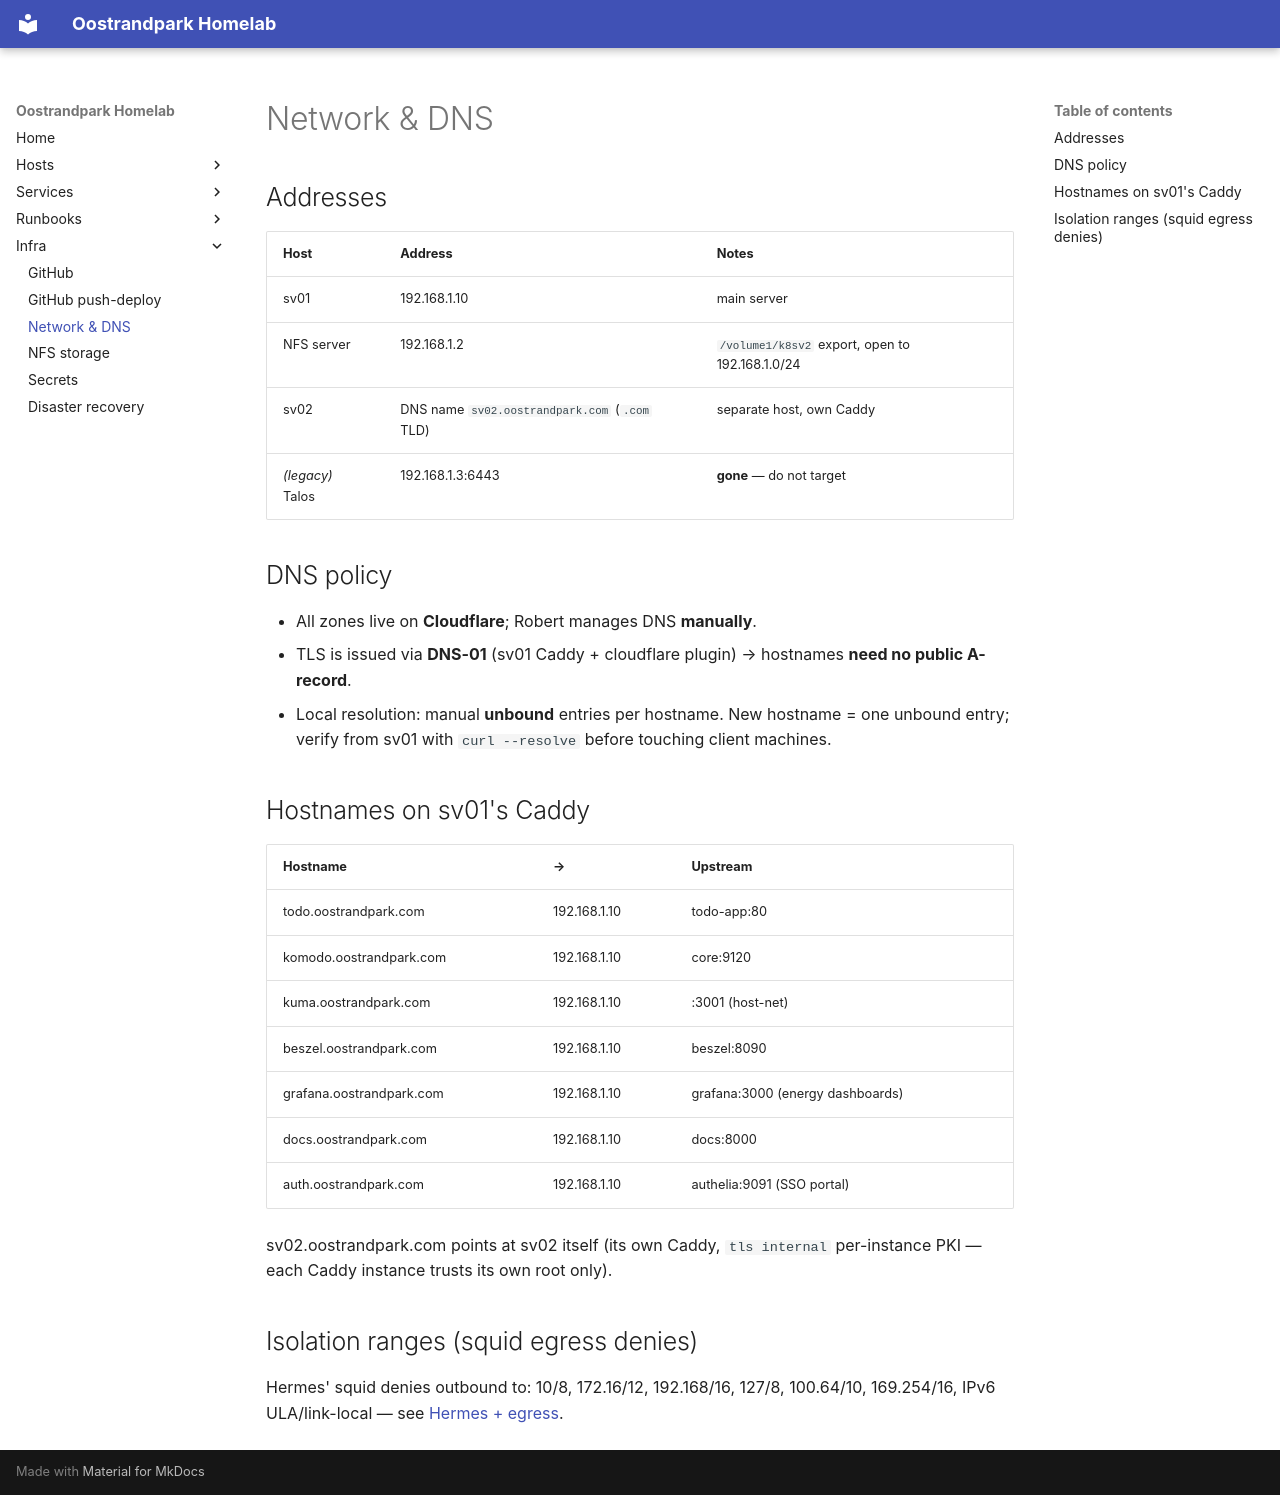

repository: RKruit/k3s-gitops · page: infra/network-dns/index.html · generator: mkdocs

---
title: Network & DNS
type: infra
description: "IP-plan, DNS policy (Cloudflare zones, DNS-01, manual unbound entries), sv01 hostname table, squid isolation ranges."
related: [services/caddy.md, services/hermes.md, hosts/sv02.md]
---

# Network & DNS

## Addresses

| Host | Address | Notes |
|---|---|---|
| sv01 | 192.168.1.10 | main server |
| NFS server | 192.168.1.2 | `/volume1/k8sv2` export, open to 192.168.1.0/24 |
| sv02 | DNS name `sv02.oostrandpark.com` (`.com` TLD) | separate host, own Caddy |
| *(legacy)* Talos | 192.168.1.3:6443 | **gone** — do not target |

## DNS policy

- All zones live on **Cloudflare**; Robert manages DNS **manually**.
- TLS is issued via **DNS-01** (sv01 Caddy + cloudflare plugin) → hostnames **need no public A-record**.
- Local resolution: manual **unbound** entries per hostname. New hostname = one unbound entry; verify from sv01 with `curl --resolve` before touching client machines.

## Hostnames on sv01's Caddy

| Hostname | → | Upstream |
|---|---|---|
| todo.oostrandpark.com | 192.168.1.10 | todo-app:80 |
| komodo.oostrandpark.com | 192.168.1.10 | core:9120 |
| kuma.oostrandpark.com | 192.168.1.10 | :3001 (host-net) |
| beszel.oostrandpark.com | 192.168.1.10 | beszel:8090 |
| grafana.oostrandpark.com | 192.168.1.10 | grafana:3000 (energy dashboards) |
| docs.oostrandpark.com | 192.168.1.10 | docs:8000 |
| auth.oostrandpark.com | 192.168.1.10 | authelia:9091 (SSO portal) |

sv02.oostrandpark.com points at sv02 itself (its own Caddy, `tls internal` per-instance PKI — each Caddy instance trusts its own root only).

## Isolation ranges (squid egress denies)

Hermes' squid denies outbound to: 10/8, 172.16/12, 192.168/16, 127/8, 100.64/10, 169.254/16, IPv6 ULA/link-local — see [Hermes + egress](../services/hermes.md).
